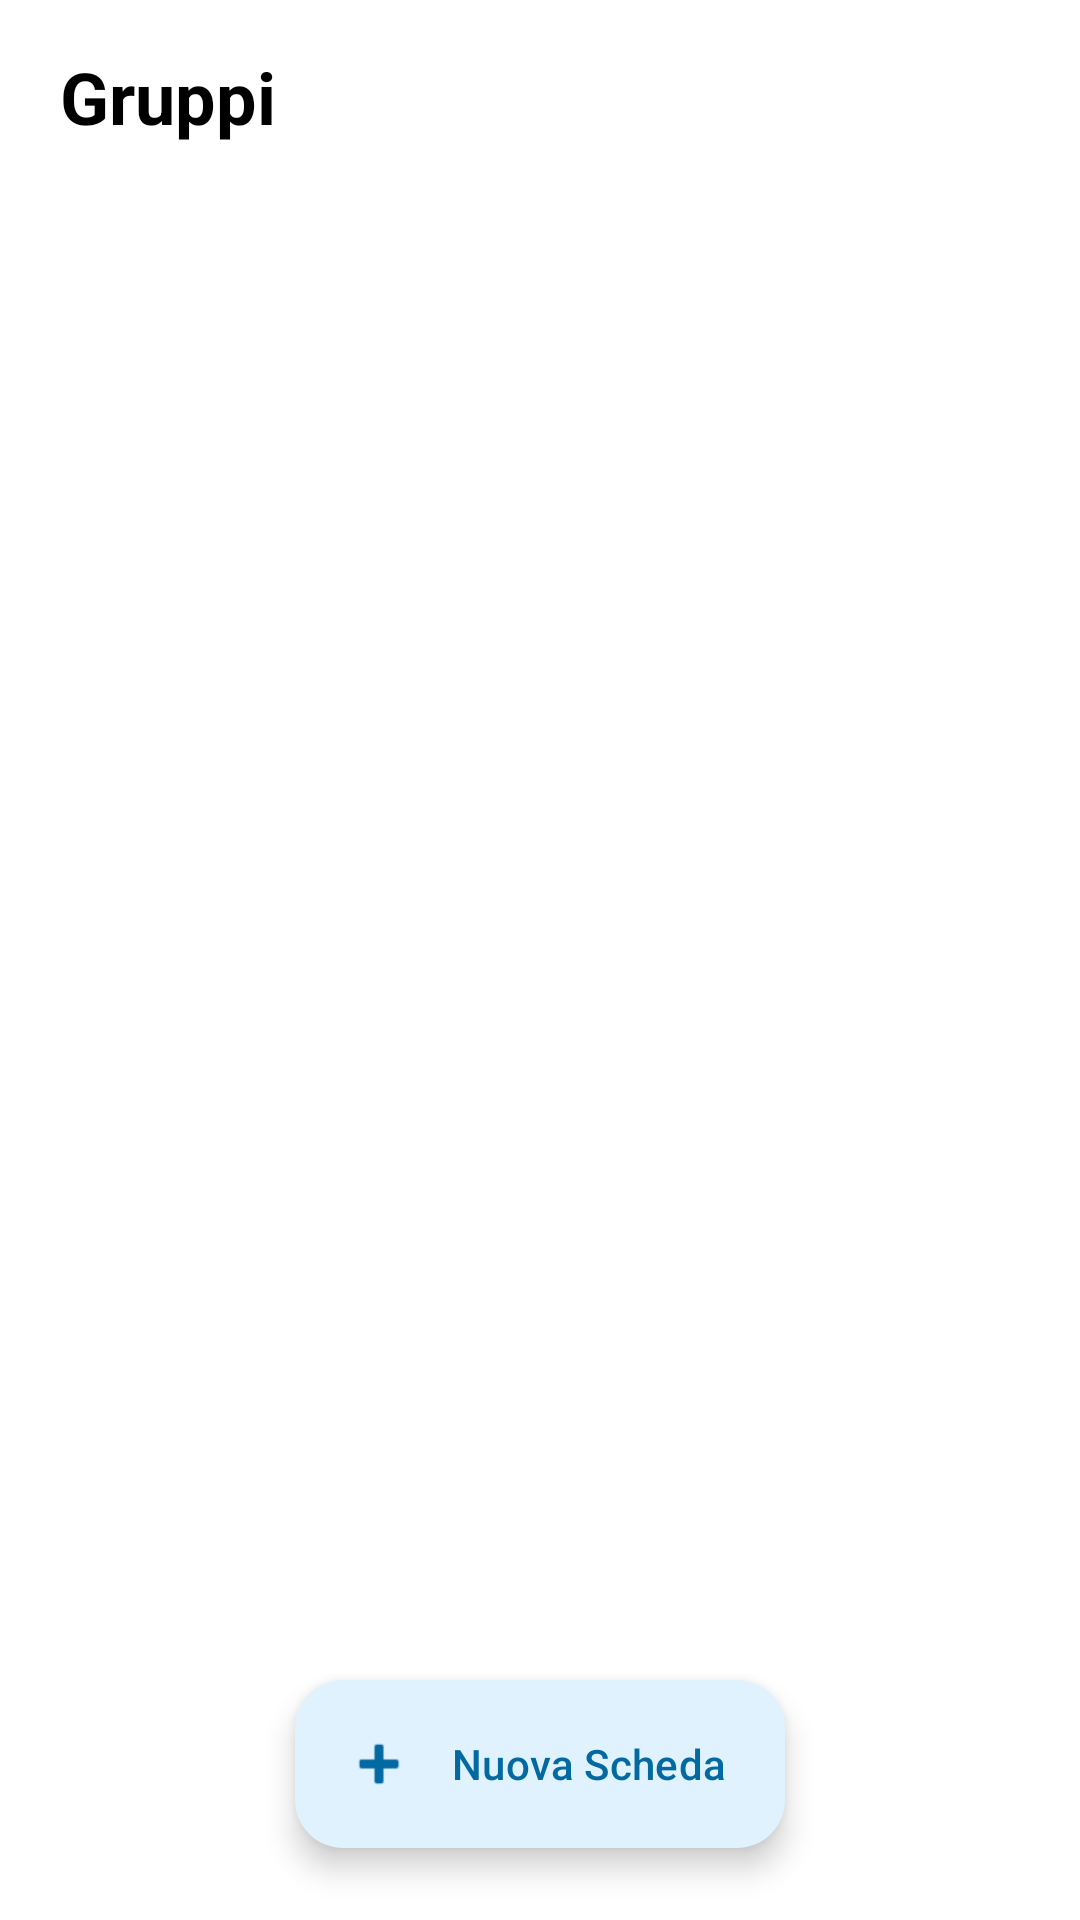

Here is an Android app screen rendered from its layout file. Give the layout XML and the strings, colors and styles it references.
<!-- AndroidManifest.xml: application theme Theme.PariPariApp -->
<!-- res/layout/fragment_spese.xml -->
<?xml version="1.0" encoding="utf-8"?>
<androidx.coordinatorlayout.widget.CoordinatorLayout
    xmlns:android="http://schemas.android.com/apk/res/android"
    xmlns:app="http://schemas.android.com/apk/res-auto"
    android:layout_width="match_parent"
    android:layout_height="match_parent">

    <LinearLayout
        android:layout_width="match_parent"
        android:layout_height="match_parent"
        android:orientation="vertical">

        
        <LinearLayout
            android:layout_width="match_parent"
            android:layout_height="wrap_content"
            android:orientation="horizontal"
            android:gravity="center_vertical"
            android:paddingStart="20dp"
            android:paddingEnd="16dp"
            android:paddingTop="16dp"
            android:paddingBottom="8dp">

            
            <TextView
                android:id="@+id/tv_titolo_gruppi"
                android:layout_width="0dp"
                android:layout_height="wrap_content"
                android:layout_weight="1"
                android:text="@string/titolo_spese"
                android:textSize="24sp"
                android:textStyle="bold"
                android:textColor="@android:color/black" />


        </LinearLayout>

        
        <androidx.recyclerview.widget.RecyclerView
            android:id="@+id/recycler_schede"
            android:layout_width="match_parent"
            android:layout_height="0dp"
            android:layout_weight="1"
            android:paddingStart="8dp"
            android:paddingEnd="8dp"
            android:clipToPadding="false"
            android:scrollbars="vertical"
            android:fadeScrollbars="false"
            android:scrollbarThumbVertical="?attr/colorPrimary"
            android:scrollbarSize="4dp" />

    </LinearLayout>

    
    <include
        android:id="@+id/layout_empty_state"
        layout="@layout/layout_empty_state"
        android:layout_width="match_parent"
        android:layout_height="match_parent"
        android:visibility="gone" />

    <com.google.android.material.floatingactionbutton.ExtendedFloatingActionButton
        android:id="@+id/fab_nuova_scheda"
        android:layout_width="wrap_content"
        android:layout_height="wrap_content"
        android:layout_gravity="bottom|center_horizontal"
        android:layout_marginBottom="24dp"
        android:text="@string/btn_nuova_scheda"
        app:icon="@android:drawable/ic_input_add" />

</androidx.coordinatorlayout.widget.CoordinatorLayout>
<!-- res/layout/layout_empty_state.xml (included above) -->
<?xml version="1.0" encoding="utf-8"?>
<LinearLayout
    xmlns:android="http://schemas.android.com/apk/res/android"
    xmlns:app="http://schemas.android.com/apk/res-auto"
    xmlns:tools="http://schemas.android.com/tools"
    android:id="@+id/layout_empty_state_root"
    android:layout_width="match_parent"
    android:layout_height="match_parent"
    android:orientation="vertical"
    android:gravity="center"
    android:padding="32dp">

    <ImageView
        android:id="@+id/iv_empty_icon"
        android:layout_width="64dp"
        android:layout_height="64dp"
        android:src="@drawable/ic_spese"
        app:tint="?android:attr/textColorSecondary"
        android:alpha="0.5"
        android:importantForAccessibility="no" />

    <TextView
        android:id="@+id/tv_empty_title"
        android:layout_width="wrap_content"
        android:layout_height="wrap_content"
        android:textAppearance="@style/TextAppearance.MaterialComponents.Subtitle1"
        android:textStyle="bold"
        android:gravity="center"
        android:layout_marginTop="16dp"
        tools:text="Nessun elemento" />

    <TextView
        android:id="@+id/tv_empty_desc"
        android:layout_width="wrap_content"
        android:layout_height="wrap_content"
        android:textAppearance="@style/TextAppearance.MaterialComponents.Body2"
        android:textColor="?android:attr/textColorSecondary"
        android:gravity="center"
        android:layout_marginTop="6dp"
        tools:text="Tocca il pulsante per iniziare." />

</LinearLayout>
<!-- resources referenced by this layout -->
<resources>
  <!-- drawable ic_spese (drawable) -->
  <vector xmlns:android="http://schemas.android.com/apk/res/android"
      android:width="24dp"
      android:height="24dp"
      android:viewportWidth="24"
      android:viewportHeight="24">
      <path
          android:fillColor="#FFFFFF"
          android:pathData="M19,3H5C3.9,3 3,3.9 3,5v14c0,1.1 0.9,2 2,2h14c1.1,0 2,-0.9 2,-2V5C21,3.9 20.1,3 19,3zM13,17H7v-2h6V17zM17,13H7v-2h10V13zM17,9H7V7h10V9z"/>
  </vector>
  <string name="btn_nuova_scheda">Nuova Scheda</string>
  <string name="titolo_spese">Gruppi</string>
  <style name="Theme.PariPariApp" parent="AppTheme" />
  <color name="md_theme_primary">#0284C7</color>
  <color name="md_theme_onPrimary">#FFFFFF</color>
  <color name="md_theme_primaryContainer">#E0F2FE</color>
  <color name="md_theme_onPrimaryContainer">#0369A1</color>
  <color name="md_theme_secondary">#7C3AED</color>
  <color name="md_theme_onSecondary">#FFFFFF</color>
  <color name="md_theme_secondaryContainer">#F3E8FF</color>
  <color name="md_theme_onSecondaryContainer">#5B21B6</color>
  <color name="md_theme_tertiary">#E11D48</color>
  <color name="md_theme_onTertiary">#FFFFFF</color>
  <color name="md_theme_tertiaryContainer">#FFE4E6</color>
  <color name="md_theme_onTertiaryContainer">#9F1239</color>
  <color name="md_theme_error">#B91C1C</color>
  <color name="md_theme_onError">#FFFFFF</color>
  <color name="md_theme_errorContainer">#FEE2E2</color>
  <color name="md_theme_onErrorContainer">#7F1D1D</color>
  <color name="md_theme_background">#F8FAFC</color>
  <color name="md_theme_onBackground">#0F172A</color>
  <color name="md_theme_surface">#FFFFFF</color>
  <color name="md_theme_onSurface">#0F172A</color>
  <color name="md_theme_surfaceVariant">#E2E8F0</color>
  <color name="md_theme_onSurfaceVariant">#475569</color>
  <color name="md_theme_outline">#94A3B8</color>
  <color name="md_theme_outlineVariant">#CBD5E1</color>
  <color name="md_theme_inverseSurface">#0F172A</color>
  <color name="md_theme_inverseOnSurface">#F8FAFC</color>
  <color name="md_theme_inversePrimary">#38BDF8</color>
  <color name="md_theme_surfaceDim">#E2E8F0</color>
  <color name="md_theme_surfaceBright">#FFFFFF</color>
  <color name="md_theme_surfaceContainerLowest">#FFFFFF</color>
  <color name="md_theme_surfaceContainerLow">#F8FAFC</color>
  <color name="md_theme_surfaceContainer">#F1F5F9</color>
  <color name="md_theme_surfaceContainerHigh">#E2E8F0</color>
  <color name="md_theme_surfaceContainerHighest">#CBD5E1</color>
  <style name="Widget.PariPari.Snackbar" parent="Widget.Material3.Snackbar">
          <item name="shapeAppearance">@style/ShapeAppearance.PariPari.Snackbar</item>
          <item name="backgroundTint">?attr/colorSurfaceContainerHighest</item>
          <item name="actionTextColorAlpha">1.0</item>
          <item name="animationMode">slide</item>
      </style>
  <style name="ThemeOverlay.PariPari.BottomSheetDialog" parent="ThemeOverlay.Material3.BottomSheetDialog">
          <item name="bottomSheetStyle">@style/Widget.PariPari.BottomSheet</item>
      </style>
  <style name="ShapeAppearance.PariPari.Snackbar" parent="ShapeAppearance.Material3.Corner.Full">
          <item name="cornerSize">20dp</item>
      </style>
  <style name="Widget.PariPari.BottomSheet" parent="Widget.Material3.BottomSheet">
          <item name="shapeAppearance">@style/ShapeAppearance.PariPari.BottomSheet</item>
      </style>
  <style name="ShapeAppearance.PariPari.BottomSheet" parent="ShapeAppearance.Material3.Corner.None">
          <item name="cornerSizeTopLeft">28dp</item>
          <item name="cornerSizeTopRight">28dp</item>
      </style>
</resources>
